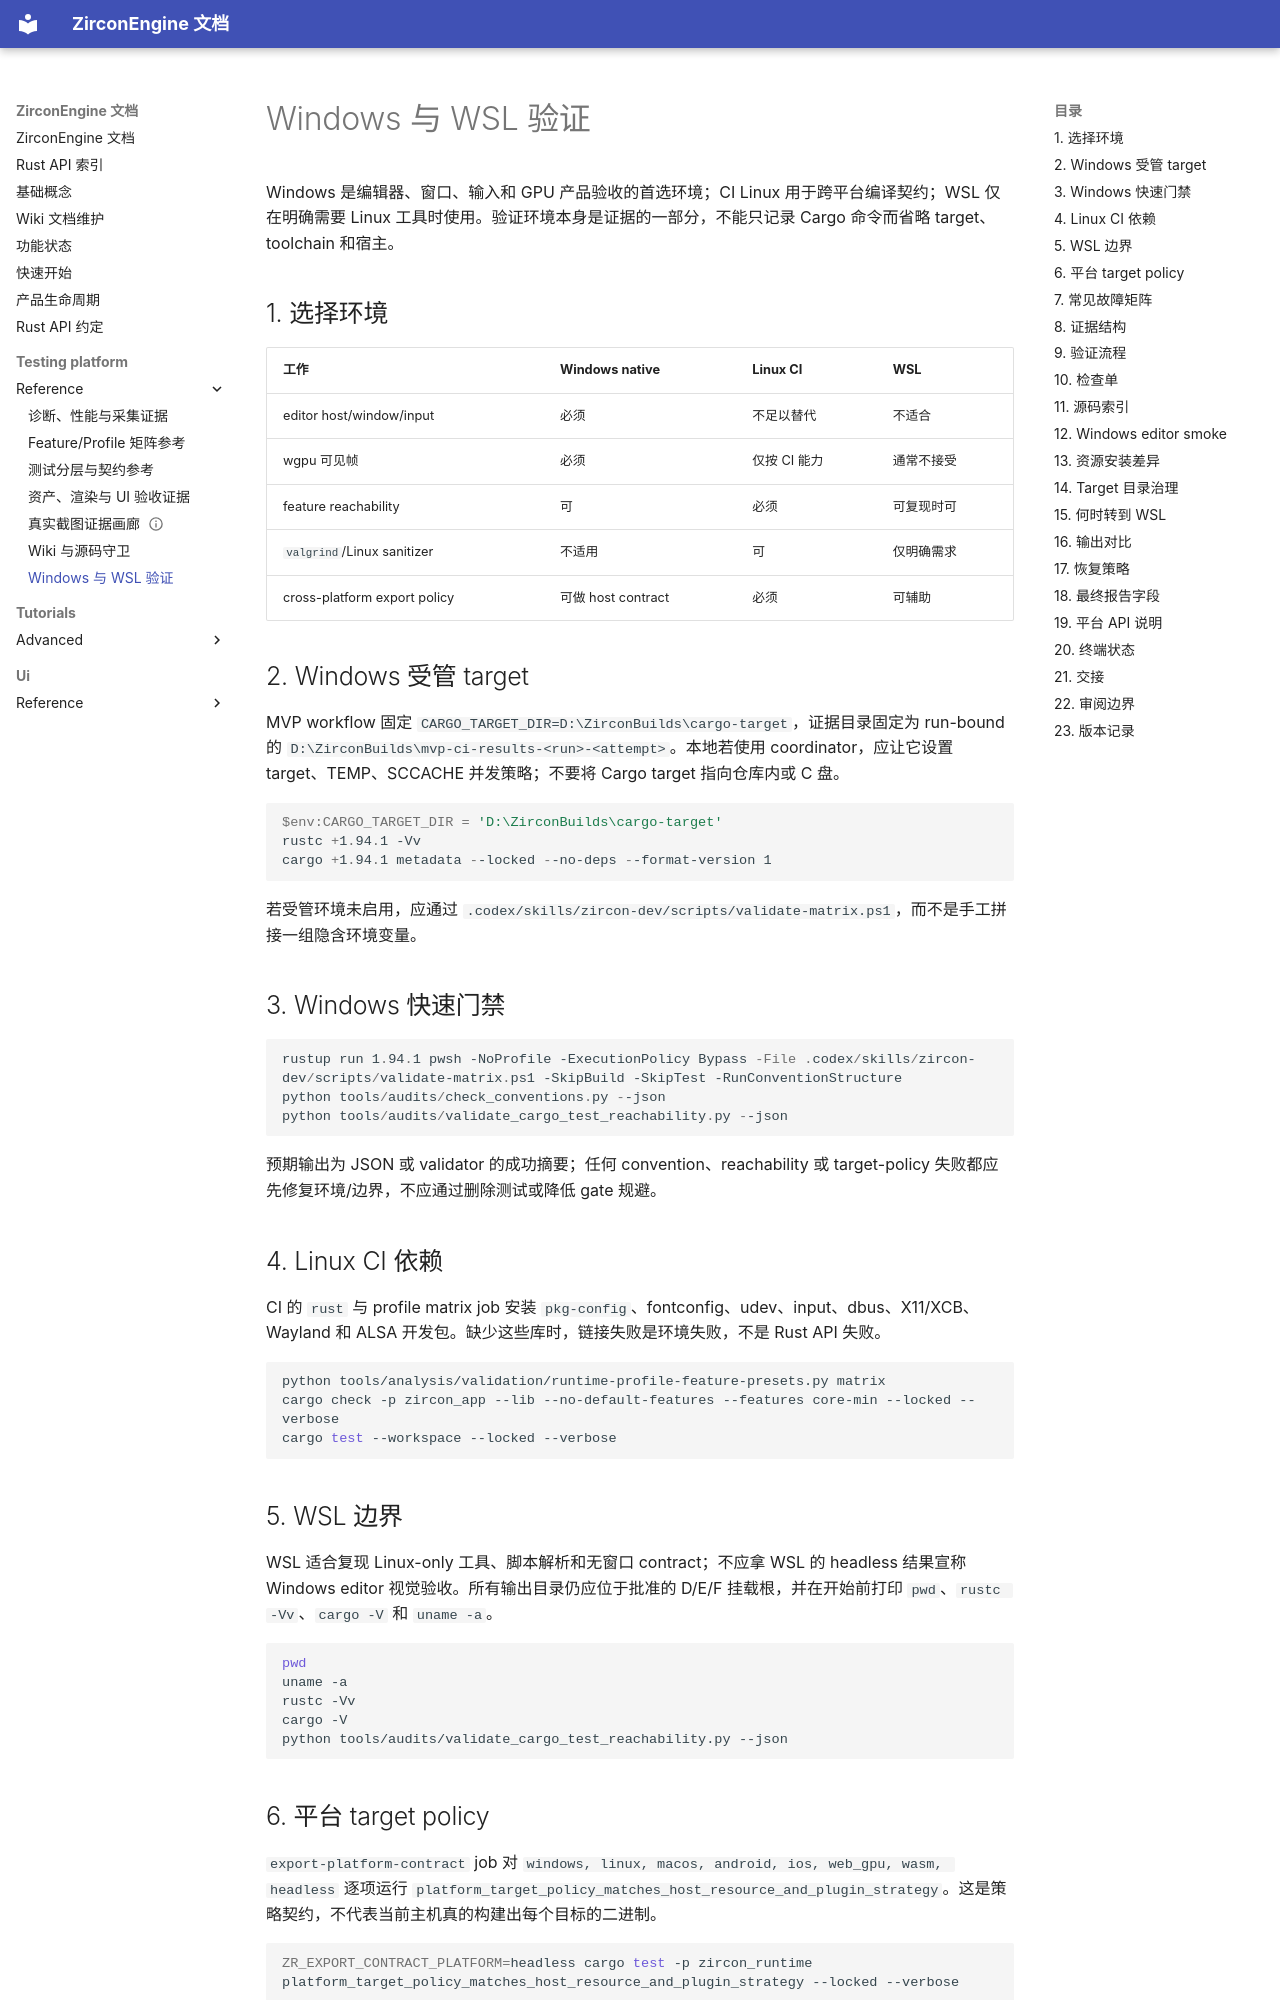

repository: He-Jiahui/ZirconEngine · page: testing-platform/reference/windows-wsl-validation/index.html · generator: mkdocs

---
related_code:
  - .github/workflows/mvp-editor-windows.yml
  - .github/workflows/ci.yml
  - tools/audits/check_conventions.py
  - .codex/skills/zircon-dev/scripts/validate-matrix.ps1
implementation_files:
  - tools/dev/dev-fast-build.ps1
  - tools/analysis/profiling/shared/profile-capture-paths.ps1
  - tools/maintenance/cleanup-stale-targets.ps1
plan_sources:
  - docs/testing-and-validation/milestone-validation-policy.md
tests:
  - .github/workflows/mvp-editor-windows.yml
  - zircon_runtime/tests/frameworks_03_server_profile.rs
doc_type: platform-validation-reference
---

# Windows 与 WSL 验证

Windows 是编辑器、窗口、输入和 GPU 产品验收的首选环境；CI Linux 用于跨平台编译契约；WSL 仅在明确需要 Linux 工具时使用。验证环境本身是证据的一部分，不能只记录 Cargo 命令而省略 target、toolchain 和宿主。

## 1. 选择环境

| 工作 | Windows native | Linux CI | WSL |
| --- | --- | --- | --- |
| editor host/window/input | 必须 | 不足以替代 | 不适合 |
| wgpu 可见帧 | 必须 | 仅按 CI 能力 | 通常不接受 |
| feature reachability | 可 | 必须 | 可复现时可 |
| `valgrind`/Linux sanitizer | 不适用 | 可 | 仅明确需求 |
| cross-platform export policy | 可做 host contract | 必须 | 可辅助 |

## 2. Windows 受管 target

MVP workflow 固定 `CARGO_TARGET_DIR=D:\ZirconBuilds\cargo-target`，证据目录固定为 run-bound 的 `D:\ZirconBuilds\mvp-ci-results-<run>-<attempt>`。本地若使用 coordinator，应让它设置 target、TEMP、SCCACHE 并发策略；不要将 Cargo target 指向仓库内或 C 盘。

```powershell
$env:CARGO_TARGET_DIR = 'D:\ZirconBuilds\cargo-target'
rustc +1.94.1 -Vv
cargo +1.94.1 metadata --locked --no-deps --format-version 1
```

若受管环境未启用，应通过 `.codex/skills/zircon-dev/scripts/validate-matrix.ps1`，而不是手工拼接一组隐含环境变量。

## 3. Windows 快速门禁

```powershell
rustup run 1.94.1 pwsh -NoProfile -ExecutionPolicy Bypass -File .codex/skills/zircon-dev/scripts/validate-matrix.ps1 -SkipBuild -SkipTest -RunConventionStructure
python tools/audits/check_conventions.py --json
python tools/audits/validate_cargo_test_reachability.py --json
```

预期输出为 JSON 或 validator 的成功摘要；任何 convention、reachability 或 target-policy 失败都应先修复环境/边界，不应通过删除测试或降低 gate 规避。
